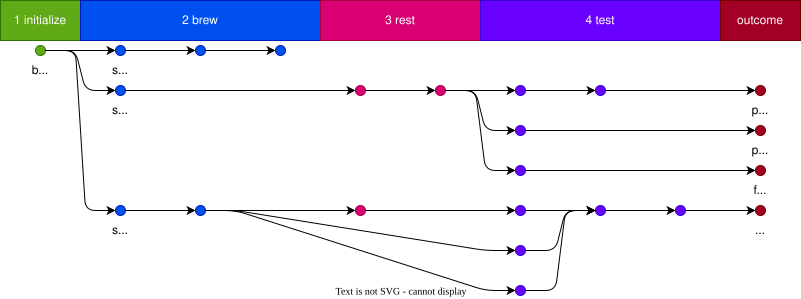

Data behind this chart, as committed beside it:
id, tag, sourceId1, sourceId2, sourceId3, stage, outcome
0, big-bang, , , , 1 initialize, 
1, sample 1, 0, , , 2 brew, 
2, sample 2, 0, , , 2 brew, 
3, sample 3, 0, , , 2 brew, 
4, sample 1, 1, , , 3 rest, 
5, sample 1, 4, , , 3 rest, 
6, sample 1, 5, , , 4 test, pass
7, sample 1, 5, , , 4 test, fail
8, sample 1, 5, , , 4 test, 
9, sample 1, 8, , , 4 test, pass
10, sample 2, 2, , , 2 brew, 
11, sample 2, 10, , , 4 test, 
14, sample 2, 10, , , 4 test, 
12, sample 2, 10, , , 3 rest, 
13, sample 2, 12, , , 4 test, 
15, sample 2, 11, 13, 14, 4 test, 
16, sample 2, 15, , , 4 test, inconclusive
17, sample 3, 3, , , 2 brew, 
18, sample 3, 17, , , 2 brew, 
